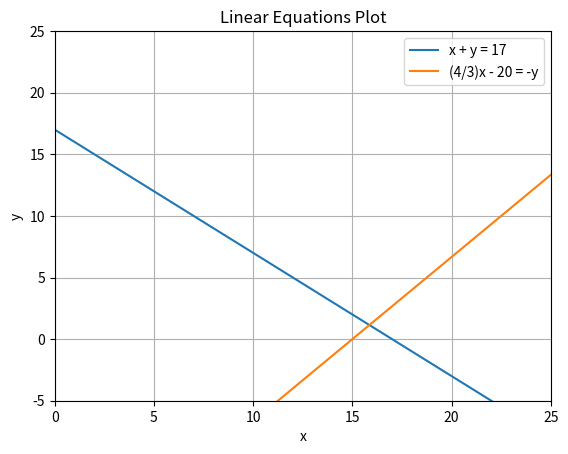

Source code (Python): (Note: this script raises an exception after producing the figure.)
import matplotlib.pyplot as plt
import numpy as np

# Define the equations
# x + y = 17 => y = 17 - x
def equation1(x):
    return 17 - x

# (4/3)x - 20 = -y => y = -((4/3)x - 20) => y = (4/3)x - 20
def equation2(x):
    return (4/3) * x - 20

# Create an array of x values
x_values = np.linspace(0, 25, 400)

# Plot the first equation
plt.plot(x_values, equation1(x_values), label='x + y = 17')

# Plot the second equation
plt.plot(x_values, equation2(x_values), label='(4/3)x - 20 = -y')

# Add labels and legend
plt.xlabel('x')
plt.ylabel('y')
plt.title('Linear Equations Plot')
plt.legend()

# Set the limit for the axes
plt.xlim(0, 25)
plt.ylim(-5, 25)

# Save the plot to a file
plt.grid(True)
file_path = '/mnt/data/linear_equations_plot.png'
plt.savefig(file_path)
plt.close()

file_path
